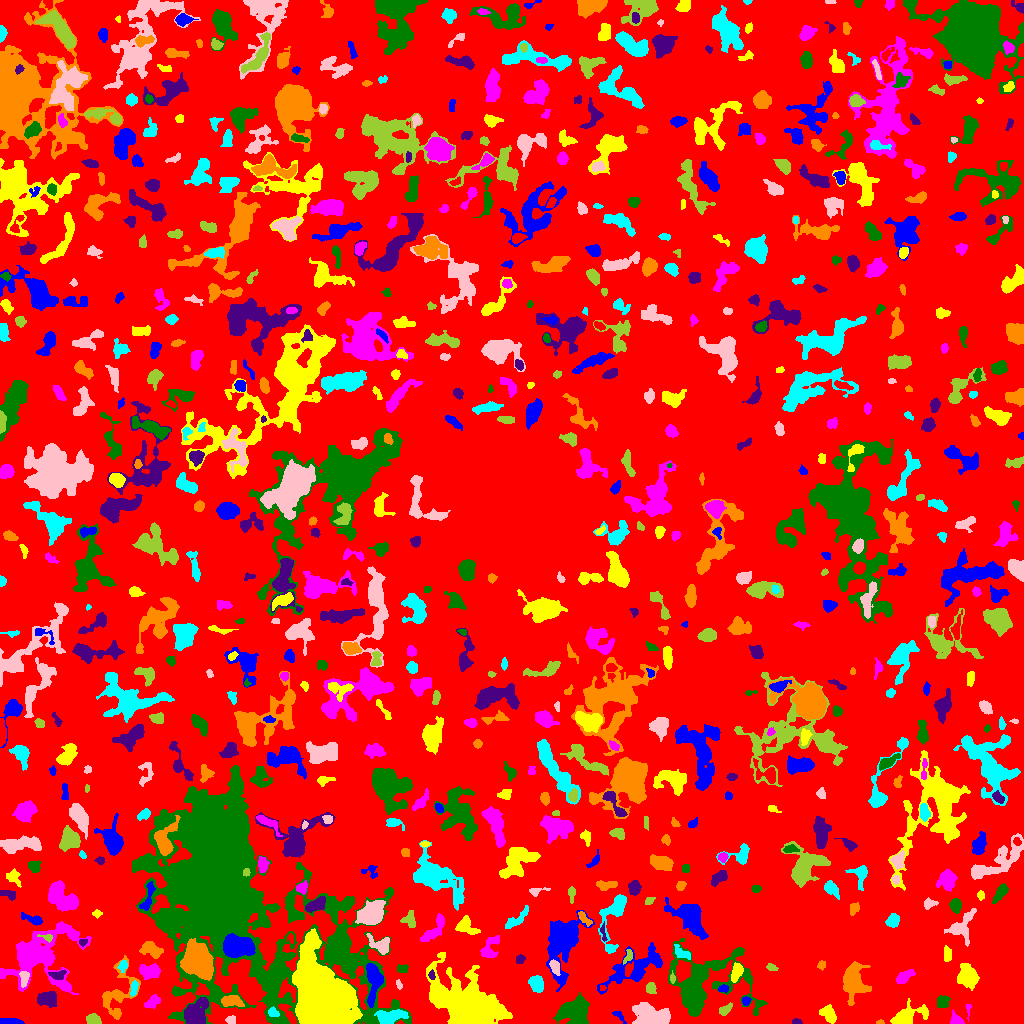

The table this chart was drawn from, first rows:
ID, X, Y, A, B, theta, total_flux, mu_max, mu_median, mu_mean, R_fwhm, R_e, R10, R90, x_start, x_end, y_start, y_end, area, greylevel
0, 516.5, 526.3, 297.5, 293.4, 0.4272, 1077927, 11.0, 1.0, 1.466, 30.34, 222.4, 85.38, 366.5, 0, 1023, 0, 1023, 735121, 1.466
1, 10.96, 1.881, 6.308, 1.467, -0.04684, 353.0, 5.0, 3.0, 2.674, 5.14, 3.909, 1.493, 5.67, 0, 24, 0, 5, 132, 5.674
2, 829.2, 9.792, 3.877, 2.483, -1.075, 481.0, 7.0, 2.0, 2.217, 4.478, 3.742, 1.493, 6.077, 819, 836, 0, 19, 217, 6.217
3, 968.1, 13.73, 4.041, 1.172, 1.564, 104.0, 4.0, 2.0, 1.891, 3.385, 2.394, 0.9772, 3.656, 965, 971, 2, 19, 55, 5.891
4, 574.1, 12.51, 7.621, 5.663, 0.2435, 2977, 12.0, 4.0, 4.34, 8.098, 7.653, 2.932, 12.44, 553, 589, 0, 31, 686, 7.34
5, 796.3, 1.951, 2.083, 1.359, -0.1036, 81.0, 4.0, 1.0, 1.528, 2.821, 2.111, 0.7979, 3.338, 792, 802, 0, 5, 53, 5.528
6, 879.7, 1.05, 1.979, 1.037, 0.04641, 60.0, 4.0, 2.0, 1.765, 2.523, 1.693, 0.5642, 2.706, 876, 884, 0, 4, 34, 5.765
7, 390.6, 6.956, 7.621, 3.123, 0.1658, 1290, 8.0, 4.0, 3.728, 7.653, 5.754, 2.326, 8.795, 374, 408, 0, 14, 346, 10.73
8, 231, 3.519, 2.407, 2.11, 0.01425, 235.0, 5.0, 3.0, 3.013, 4.068, 2.932, 1.128, 4.37, 225, 235, 0, 8, 78, 6.013
9, 93.2, 3.837, 3.307, 2.475, -0.2527, 602.0, 9.0, 4.0, 4.3, 4.37, 3.613, 1.493, 5.67, 86, 101, 0, 10, 140, 7.3
10, 132, 4.774, 2.37, 1.329, -1.529, 53.0, 3.0, 1.0, 0.803, 1.954, 1.954, 0.5642, 3.241, 128, 136, 0, 9, 66, 4.803
11, 618.8, 8.347, 3.975, 1.611, -0.7465, 101.0, 3.0, 1.0, 1.247, 3.09, 2.706, 0.9772, 4.26, 612, 626, 0, 12, 81, 5.247
12, 323.8, 27.24, 17.51, 10.77, -1.103, 82655, 109.0, 16.0, 22.04, 10.54, 14.81, 5.14, 27.45, 292, 362, 0, 95, 3751, 26.04
13, 955.9, 3.55, 3.564, 2.571, -0.7473, 371.0, 6.0, 3.0, 3.066, 4.951, 3.523, 1.382, 5.352, 950, 964, 0, 14, 121, 6.066
14, 942.4, 21.33, 3.422, 2.93, 0.9557, 289.0, 3.0, 2.0, 1.979, 5.67, 3.989, 1.693, 6.077, 937, 950, 16, 28, 146, 5.979
15, 194.6, 9.153, 6.188, 4.846, 1.075, 3409, 18.0, 6.0, 6.957, 7.527, 6.232, 2.523, 10.14, 184, 208, 0, 26, 490, 11.96
16, 232.1, 22.28, 5.216, 2.516, -0.05213, 1027, 11.0, 5.0, 4.689, 5.109, 4.549, 1.693, 7.047, 221, 244, 17, 28, 219, 11.69
17, 273, 11.01, 2.754, 2.073, -0.3745, 307.0, 6.0, 3.0, 3.337, 4.406, 3.038, 1.262, 4.687, 268, 279, 7, 17, 92, 11.34
18, 651.7, 7.232, 9.479, 4.862, -0.2391, 2530, 9.0, 4.0, 3.947, 8.538, 7.736, 3.09, 12.26, 632, 670, 0, 21, 641, 6.947
19, 724.9, 13.9, 3.667, 2.031, 0.6133, 289.0, 6.0, 2.0, 2.491, 3.949, 3.192, 1.128, 5.202, 719, 732, 8, 21, 116, 5.491
20, 64.97, 6.188, 2.967, 2.65, 0.6278, 282.0, 6.0, 1.0, 1.508, 3.868, 3.478, 1.262, 5.642, 58, 71, 0, 21, 187, 5.508
21, 745.8, 21.93, 2.308, 1.881, 1.402, 164.0, 5.0, 2.0, 2.31, 2.932, 2.523, 0.9772, 4.107, 742, 751, 18, 27, 71, 7.31
22, 906.6, 6.597, 9.014, 3.829, 0.3624, 1428, 10.0, 2.5, 3.275, 6.024, 5.726, 2.185, 9.756, 890, 928, 0, 25, 436, 6.275
23, 152.2, 21.15, 4.633, 2.324, 0.6146, 363.0, 5.0, 2.0, 2.312, 4.918, 3.827, 1.493, 5.754, 144, 160, 15, 29, 157, 6.312
24, 275.9, 47.89, 9.284, 2.523, 1.388, 1043, 8.0, 3.0, 2.913, 6.482, 5.585, 2.185, 8.831, 269, 287, 28, 69, 358, 9.913
25, 47.7, 24.18, 4.671, 3.395, -0.1474, 986.0, 10.0, 3.0, 3.625, 5.046, 4.951, 1.871, 7.979, 37, 56, 16, 32, 272, 6.625
26, 853.8, 42.72, 8.84, 5.518, -1.459, 2395, 9.0, 3.0, 3.596, 8.406, 7.777, 3.038, 12.31, 843, 871, 18, 62, 666, 6.596
27, 133.6, 34.78, 3.861, 1.447, 1.376, 174.0, 4.0, 2.0, 1.723, 4.107, 2.932, 1.128, 4.652, 130, 138, 27, 43, 101, 7.723
28, 398.7, 39.21, 2.417, 1.339, -1.25, 116.0, 6.0, 2.0, 2.189, 2.523, 2.185, 0.7979, 3.478, 396, 402, 34, 44, 53, 6.189
29, 651, 35.49, 2.638, 2.136, -1.512, 395.0, 9.0, 3.0, 3.624, 3.385, 2.932, 1.128, 4.918, 646, 656, 30, 41, 109, 6.624
30, 602.4, 35.5, 1.452, 1.118, 0.0, 32.0, 2.0, 1.0, 0.8889, 2.764, 1.493, 0.5642, 2.523, 600, 606, 33, 38, 36, 6.889
31, 723.1, 34.61, 2.332, 1.689, 0.2001, 145.0, 4.0, 2.0, 1.986, 3.868, 2.585, 0.9772, 3.827, 718, 728, 31, 39, 73, 7.986
32, 470.2, 15.57, 14.96, 8.778, -0.5643, 43075, 90.0, 7.0, 15.24, 9.674, 10.78, 4.029, 22.2, 426, 512, 0, 71, 2827, 17.24
33, 903.8, 46.3, 4.828, 2.286, 0.5823, 578.0, 7.0, 3.0, 3.158, 4.549, 4.068, 1.596, 6.604, 896, 915, 40, 54, 183, 6.158
34, 220.1, 138.2, 48.11, 31.08, -0.9808, 207948, 119.0, 5.0, 10.34, 11.71, 29.51, 8.234, 63.12, 132, 411, 0, 258, 20115, 12.34
35, 57.77, 49.0, 4.463, 2.114, 0.05703, 116.0, 2.0, 1.0, 0.928, 5.754, 3.785, 1.262, 5.412, 48, 66, 44, 53, 125, 6.928
36, 117.3, 28.69, 13.85, 7.512, 1.208, 1584, 9.0, 2.0, 2.522, 4.618, 7.442, 2.585, 12.14, 102, 140, 4, 68, 628, 5.522
37, 536.6, 39.73, 4.112, 3.247, -1.187, 592.0, 6.0, 3.0, 2.728, 6.024, 4.687, 1.784, 7.247, 528, 543, 31, 48, 217, 5.728
38, 24.1, 45.41, 4.027, 1.936, 1.508, 212.0, 5.0, 2.0, 1.669, 2.764, 3.478, 1.262, 5.352, 19, 29, 36, 52, 127, 8.669
39, 672.6, 45.21, 2.494, 1.049, -1.557, 72.0, 5.0, 1.0, 1.358, 1.784, 1.693, 0.5642, 3.141, 670, 675, 40, 53, 53, 7.358
40, 1000, 52.92, 1.752, 1.153, 1.423, 52.0, 4.0, 1.0, 1.061, 1.954, 1.493, 0.5642, 2.764, 997, 1004, 48, 57, 49, 5.061
41, 373.2, 41.8, 11.73, 3.779, 1.55, 1883, 13.0, 4.0, 4.222, 4.478, 6.507, 2.257, 10.28, 366, 383, 16, 60, 446, 10.22
42, 736.4, 51.49, 4.504, 2.278, 1.244, 507.0, 7.0, 3.0, 2.832, 4.618, 4.068, 1.493, 6.283, 731, 743, 41, 61, 179, 7.832
43, 149.3, 52.27, 5.088, 3.373, 0.003433, 1196, 9.0, 4.0, 4.446, 6.18, 5.171, 2.111, 8.098, 139, 160, 44, 60, 269, 7.446
44, 403.1, 54.51, 3.185, 2.089, 0.09722, 84.0, 2.0, 1.0, 0.9333, 4.478, 2.523, 1.128, 4.146, 397, 408, 51, 59, 90, 4.933
45, 431.5, 47.87, 2.059, 1.24, -1.273, 75.0, 4.0, 1.0, 1.316, 2.706, 1.954, 0.5642, 3.192, 428, 435, 44, 54, 57, 9.316
46, 821.2, 58.16, 2.187, 1.951, 0.908, 93.0, 3.0, 1.0, 1.368, 2.706, 2.459, 0.9772, 4.068, 817, 825, 53, 63, 68, 5.368
47, 123.1, 57.64, 2.8, 2.046, 1.264, 160.0, 4.0, 2.0, 1.758, 3.827, 2.877, 0.9772, 4.754, 117, 127, 51, 63, 91, 6.758
48, 555.2, 55.96, 3.622, 1.959, -1.19, 540.0, 10.0, 4.0, 4.219, 4.068, 3.338, 1.262, 5.293, 549, 560, 48, 64, 128, 11.22
49, 771.4, 56.16, 2.933, 1.61, -0.3332, 138.0, 4.0, 2.0, 1.917, 3.868, 2.764, 0.9772, 4.26, 766, 778, 53, 60, 72, 4.917
50, 935.8, 84.65, 20.83, 11.44, 0.5354, 3830, 19.0, 2.0, 2.79, 3.909, 9.772, 2.764, 17.62, 909, 986, 56, 135, 1373, 5.79
51, 636.5, 56.42, 17.11, 6.606, 0.5415, 2367, 9.0, 2.0, 2.587, 6.129, 8.903, 3.141, 14.57, 597, 662, 29, 81, 915, 5.587
52, 967.9, 47.61, 5.17, 4.319, -1.116, 1507, 11.0, 3.0, 3.685, 5.67, 5.781, 2.185, 9.641, 957, 979, 33, 60, 409, 6.685
53, 41.46, 69.5, 17.7, 14.4, 0.5655, 6428, 12.0, 3.0, 3.196, 10.01, 12.73, 4.687, 21.37, 0, 91, 29, 102, 2011, 6.196
54, 703.1, 37.56, 21.94, 16.16, 0.2826, 6693, 11.0, 2.0, 3.016, 10.43, 12.58, 4.652, 21.97, 668, 767, 7, 85, 2219, 6.016
55, 520, 64.1, 2.035, 1.734, 0.6734, 124.0, 5.0, 1.0, 1.59, 2.646, 2.394, 0.7979, 3.785, 516, 525, 60, 69, 78, 5.59
56, 151.6, 73.62, 5.881, 3.157, -0.3411, 601.0, 5.0, 2.0, 2.294, 5.781, 5.015, 1.954, 7.715, 139, 163, 65, 82, 262, 6.294
57, 682.3, 70.07, 5.003, 2.375, -0.6306, 265.0, 3.0, 2.0, 1.755, 5.14, 3.785, 1.596, 5.997, 674, 690, 64, 79, 151, 6.755
58, 380.7, 78.92, 5.885, 3.726, -0.3977, 1037, 10.0, 3.0, 4.004, 5.323, 4.853, 1.871, 7.858, 366, 389, 69, 90, 259, 8.004
59, 627.8, 66.81, 4.086, 1.754, 1.077, 135.0, 3.0, 1.0, 1.484, 3.742, 3.09, 1.128, 4.72, 623, 632, 59, 74, 91, 6.484
... 739 more rows
